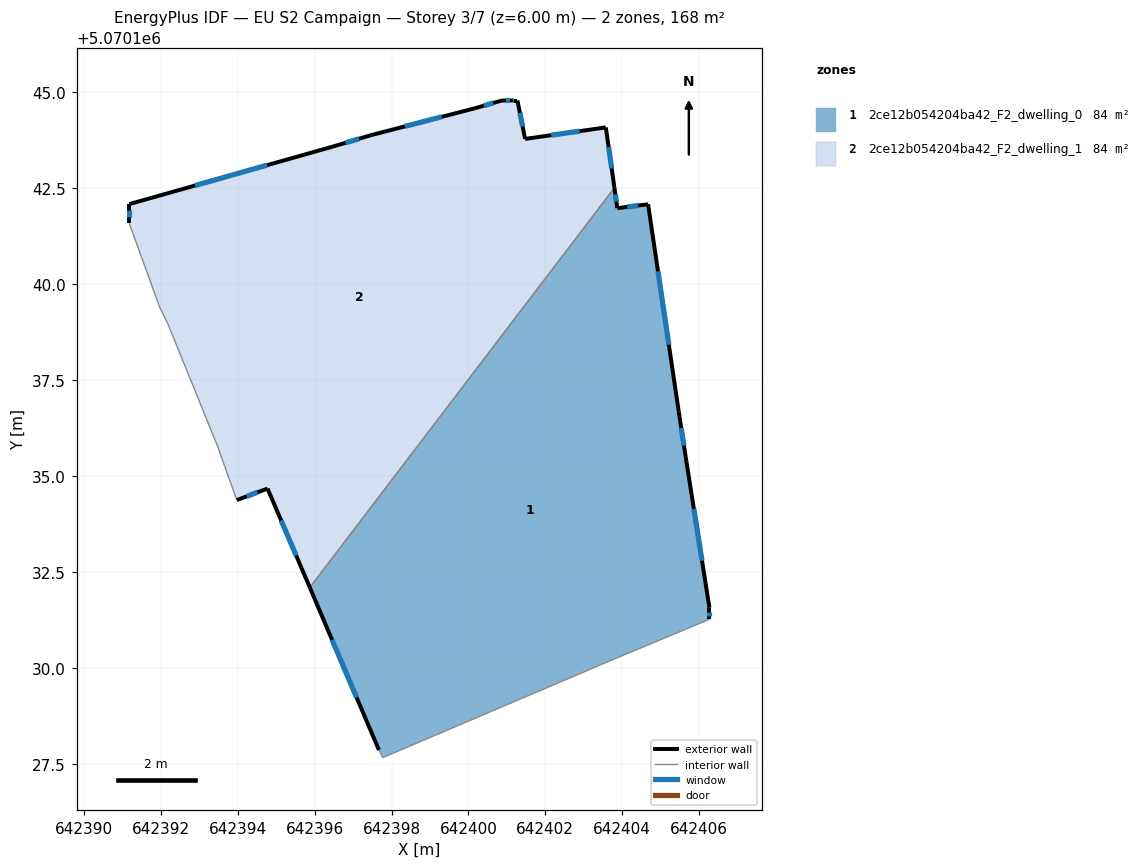
=== STOREY PLAN SPEC (per zone: floor XY polygon, exterior-wall plan segments, windows/doors) ===
zone 1: 2ce12b054204ba42_F2_dwelling_0  (83.9 m²)
  floor: (642404.68, 5070142.07) (642405.48, 5070136.67) (642405.68, 5070135.36) (642406.27, 5070131.56) (642406.27, 5070131.26) (642403.87, 5070130.26) (642397.77, 5070127.66) (642397.67, 5070127.86) (642395.87, 5070132.09) (642403.80, 5070142.50) (642403.88, 5070141.97)
  exterior wall: (642395.87, 5070132.09) – (642397.67, 5070127.86)  [4.6 m]
    window: (642396.45, 5070130.73) – (642397.09, 5070129.23)  [1.7 m²]
  exterior wall: (642403.88, 5070141.97) – (642403.80, 5070142.50)  [0.5 m]
    window: (642403.85, 5070142.14) – (642403.83, 5070142.33)  [0.2 m²]
  exterior wall: (642404.68, 5070142.07) – (642403.88, 5070141.97)  [0.8 m]
    window: (642404.42, 5070142.04) – (642404.13, 5070142.00)  [0.3 m²]
  exterior wall: (642405.48, 5070136.67) – (642404.68, 5070142.07)  [5.5 m]
    window: (642405.22, 5070138.41) – (642404.93, 5070140.33)  [2.1 m²]
  exterior wall: (642405.68, 5070135.36) – (642405.48, 5070136.67)  [1.3 m]
    window: (642405.61, 5070135.78) – (642405.54, 5070136.25)  [0.5 m²]
  exterior wall: (642406.28, 5070131.56) – (642405.68, 5070135.36)  [3.8 m]
    window: (642406.08, 5070132.79) – (642405.87, 5070134.14)  [1.5 m²]
  exterior wall: (642406.28, 5070131.26) – (642406.28, 5070131.56)  [0.3 m]
    window: (642406.28, 5070131.36) – (642406.28, 5070131.47)  [0.1 m²]
  interior walls: 4
zone 2: 2ce12b054204ba42_F2_dwelling_1  (83.9 m²)
  floor: (642403.58, 5070144.07) (642403.80, 5070142.50) (642395.87, 5070132.09) (642394.77, 5070134.67) (642393.97, 5070134.37) (642393.47, 5070135.77) (642392.17, 5070138.97) (642391.97, 5070139.37) (642391.17, 5070141.57) (642391.17, 5070142.07) (642396.47, 5070143.57) (642397.47, 5070143.87) (642400.17, 5070144.57) (642400.88, 5070144.77) (642401.18, 5070144.77) (642401.27, 5070144.77) (642401.47, 5070143.77)
  exterior wall: (642391.17, 5070142.07) – (642391.17, 5070141.57)  [0.5 m]
    window: (642391.17, 5070141.91) – (642391.17, 5070141.73)  [0.2 m²]
  exterior wall: (642396.47, 5070143.57) – (642391.17, 5070142.07)  [5.5 m]
    window: (642394.76, 5070143.09) – (642392.88, 5070142.56)  [2.1 m²]
  exterior wall: (642397.47, 5070143.87) – (642396.47, 5070143.57)  [1.0 m]
    window: (642397.15, 5070143.78) – (642396.79, 5070143.67)  [0.4 m²]
  exterior wall: (642400.17, 5070144.57) – (642397.47, 5070143.87)  [2.8 m]
    window: (642399.30, 5070144.35) – (642398.34, 5070144.10)  [1.1 m²]
  exterior wall: (642400.88, 5070144.77) – (642400.17, 5070144.57)  [0.7 m]
    window: (642400.65, 5070144.71) – (642400.40, 5070144.64)  [0.3 m²]
  exterior wall: (642401.18, 5070144.77) – (642400.88, 5070144.77)  [0.3 m]
    window: (642401.08, 5070144.77) – (642400.97, 5070144.77)  [0.1 m²]
  exterior wall: (642401.28, 5070144.77) – (642401.18, 5070144.77)  [0.1 m]
  exterior wall: (642401.47, 5070143.77) – (642401.28, 5070144.77)  [1.0 m]
    window: (642401.41, 5070144.09) – (642401.34, 5070144.45)  [0.4 m²]
  exterior wall: (642403.58, 5070144.07) – (642401.47, 5070143.77)  [2.1 m]
    window: (642402.90, 5070143.97) – (642402.15, 5070143.87)  [0.8 m²]
  exterior wall: (642403.80, 5070142.50) – (642403.58, 5070144.07)  [1.6 m]
    window: (642403.73, 5070143.00) – (642403.65, 5070143.56)  [0.6 m²]
  exterior wall: (642394.77, 5070134.67) – (642395.87, 5070132.09)  [2.8 m]
    window: (642395.12, 5070133.84) – (642395.51, 5070132.92)  [1.1 m²]
  exterior wall: (642393.97, 5070134.37) – (642394.77, 5070134.67)  [0.9 m]
    window: (642394.23, 5070134.46) – (642394.51, 5070134.57)  [0.3 m²]
  interior walls: 5

=== DERIVED (storey summary) ===
Building: EU S2 Campaign
Storey: 3 of 7  (floor level z = 6.00 m)
Storey gross floor area: 167.9 m²
Zones on this storey: 2
  - 2ce12b054204ba42_F2_dwelling_0: floor 83.9 m²; exterior wall 16.9 m (50.6 m²); 7 window(s) 6.4 m²; WWR 12.6%
  - 2ce12b054204ba42_F2_dwelling_1: floor 83.9 m²; exterior wall 19.4 m (58.1 m²); 11 window(s) 7.3 m²; WWR 12.5%
Zone adjacency (shared interzone walls):
  - 2ce12b054204ba42_F2_dwelling_0 ↔ 2ce12b054204ba42_F2_dwelling_1